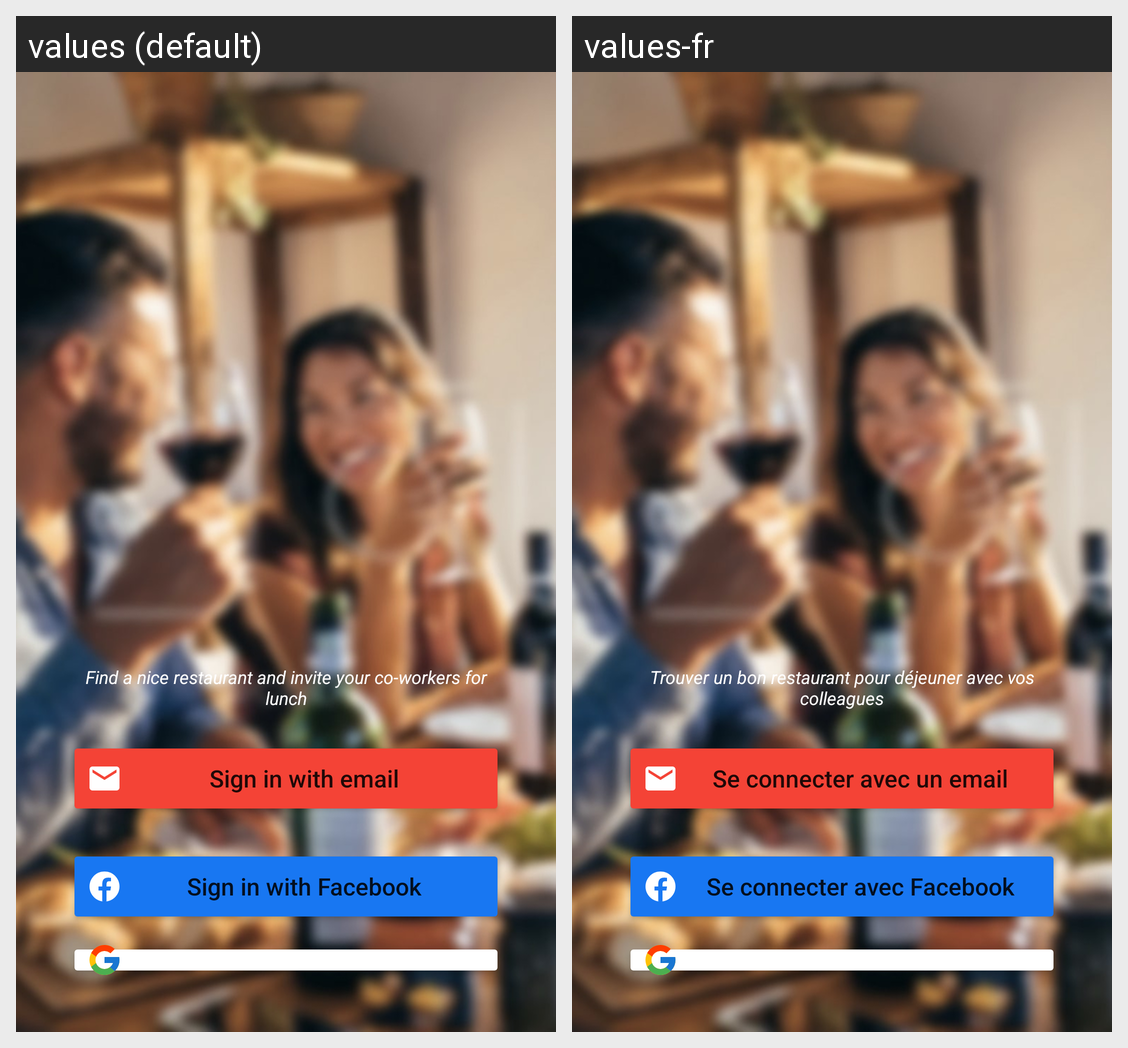

Here is an Android app screen in its default locale and in the app's own translations. Write out the translated-string differences for the strings that appear on this screen.
Android screen res/layout/auth_method_picker_layout.xml rendered under 2 locales, left to right: values (default), values-fr. Device: Nexus 5 (rendered at 1080×1920; each locale shown at half size, 540×960, under a caption strip naming it); theme Theme.Go4Lunch.
Strings drawn on this screen, with the default value and each locale's value (text and hints the layout hard-codes, and strings that could not be matched under every locale, appear in the picture but are not listed):

email_login_btn_txt
  values: Sign in with email
  values-fr: Se connecter avec un email

facebook_login_btn_txt
  values: Sign in with Facebook
  values-fr: Se connecter avec Facebook

logo_title
  values: Find a nice restaurant and invite your co-workers for lunch
  values-fr: Trouver un bon restaurant pour déjeuner avec vos colleagues
